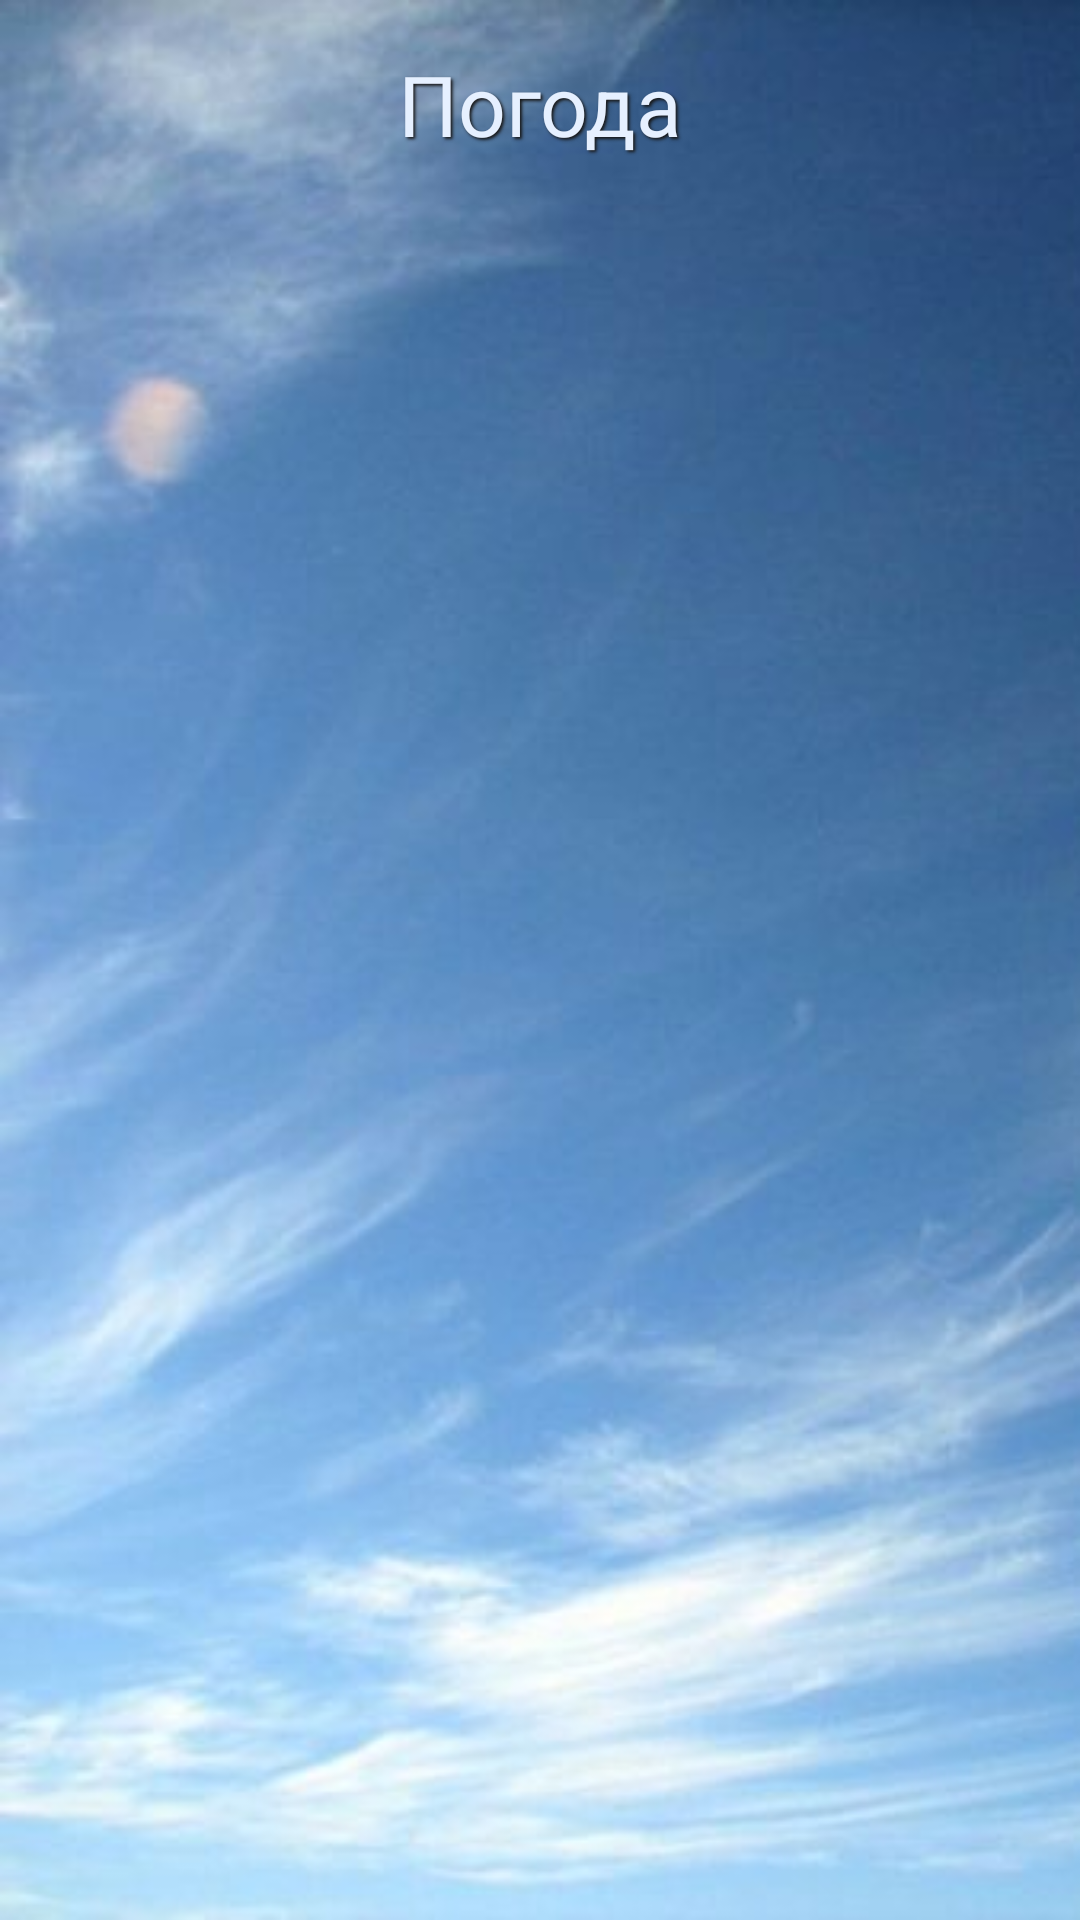

Produce the Android XML layout that renders to this screen, including the resource entries it uses.
<!-- AndroidManifest.xml: application theme Theme.WeatherForecast -->
<!-- res/layout/activity_forecast_list.xml -->
<?xml version="1.0" encoding="utf-8"?>
<androidx.constraintlayout.widget.ConstraintLayout xmlns:android="http://schemas.android.com/apk/res/android"
    xmlns:app="http://schemas.android.com/apk/res-auto"
    xmlns:tools="http://schemas.android.com/tools"
    android:layout_width="match_parent"
    android:layout_height="match_parent"
    tools:context=".ForecastList"
    android:background="@drawable/background_img">

    <TextView
        android:id="@+id/forecastHeader"
        style="@style/Text.MainTextView"
        android:layout_marginTop="16dp"
        android:text="@string/forecast"
        app:layout_constraintEnd_toEndOf="parent"
        app:layout_constraintStart_toStartOf="parent"
        app:layout_constraintTop_toTopOf="parent" />

    <androidx.recyclerview.widget.RecyclerView
        android:id="@+id/forecastList"
        android:layout_width="match_parent"
        android:layout_height="0dp"
        android:layout_marginTop="40dp"
        app:layoutManager="androidx.recyclerview.widget.LinearLayoutManager"
        app:layout_constraintBottom_toBottomOf="parent"
        app:layout_constraintEnd_toEndOf="parent"
        app:layout_constraintStart_toStartOf="parent"
        app:layout_constraintTop_toBottomOf="@+id/forecastHeader" />

    <ProgressBar
        android:id="@+id/progressBar"
        style="?android:attr/progressBarStyle"
        android:layout_width="100dp"
        android:layout_height="100dp"
        android:visibility="invisible"
        app:layout_constraintBottom_toBottomOf="parent"
        app:layout_constraintEnd_toEndOf="parent"
        app:layout_constraintStart_toStartOf="parent"
        app:layout_constraintTop_toBottomOf="@+id/forecastHeader"
        app:layout_constraintVertical_bias="0.456"
        />


</androidx.constraintlayout.widget.ConstraintLayout>
<!-- resources referenced by this layout -->
<resources>
  <!-- drawable background_img: png bitmap (drawable, 201196 bytes) -->
  <string name="forecast">Погода</string>
  <style name="Text.MainTextView">
          <item name="android:textColor">@color/sky_blue</item>
  
          <item name="android:layout_width">match_parent</item>
          <item name="android:layout_height">wrap_content</item>
          <item name="android:layout_marginTop">100dp</item>
          <item name="android:textAlignment">center</item>
          <item name="android:textSize">28sp</item>
          <item name="android:layout_marginStart">40dp</item>
          <item name="android:layout_marginEnd">40dp</item>
      </style>
  <style name="Theme.WeatherForecast" parent="Theme.Design.Light.NoActionBar">
          <item name="colorPrimary">@color/blue</item>
          <item name="colorPrimaryDark">@color/accent</item>
          <item name="colorAccent">@color/darkBlue</item>
      </style>
  <color name="sky_blue">#E6F0FF</color>
  <color name="blue">#D91288F0</color>
  <color name="accent">#2B4679</color>
  <color name="darkBlue">#37616E</color>
</resources>
